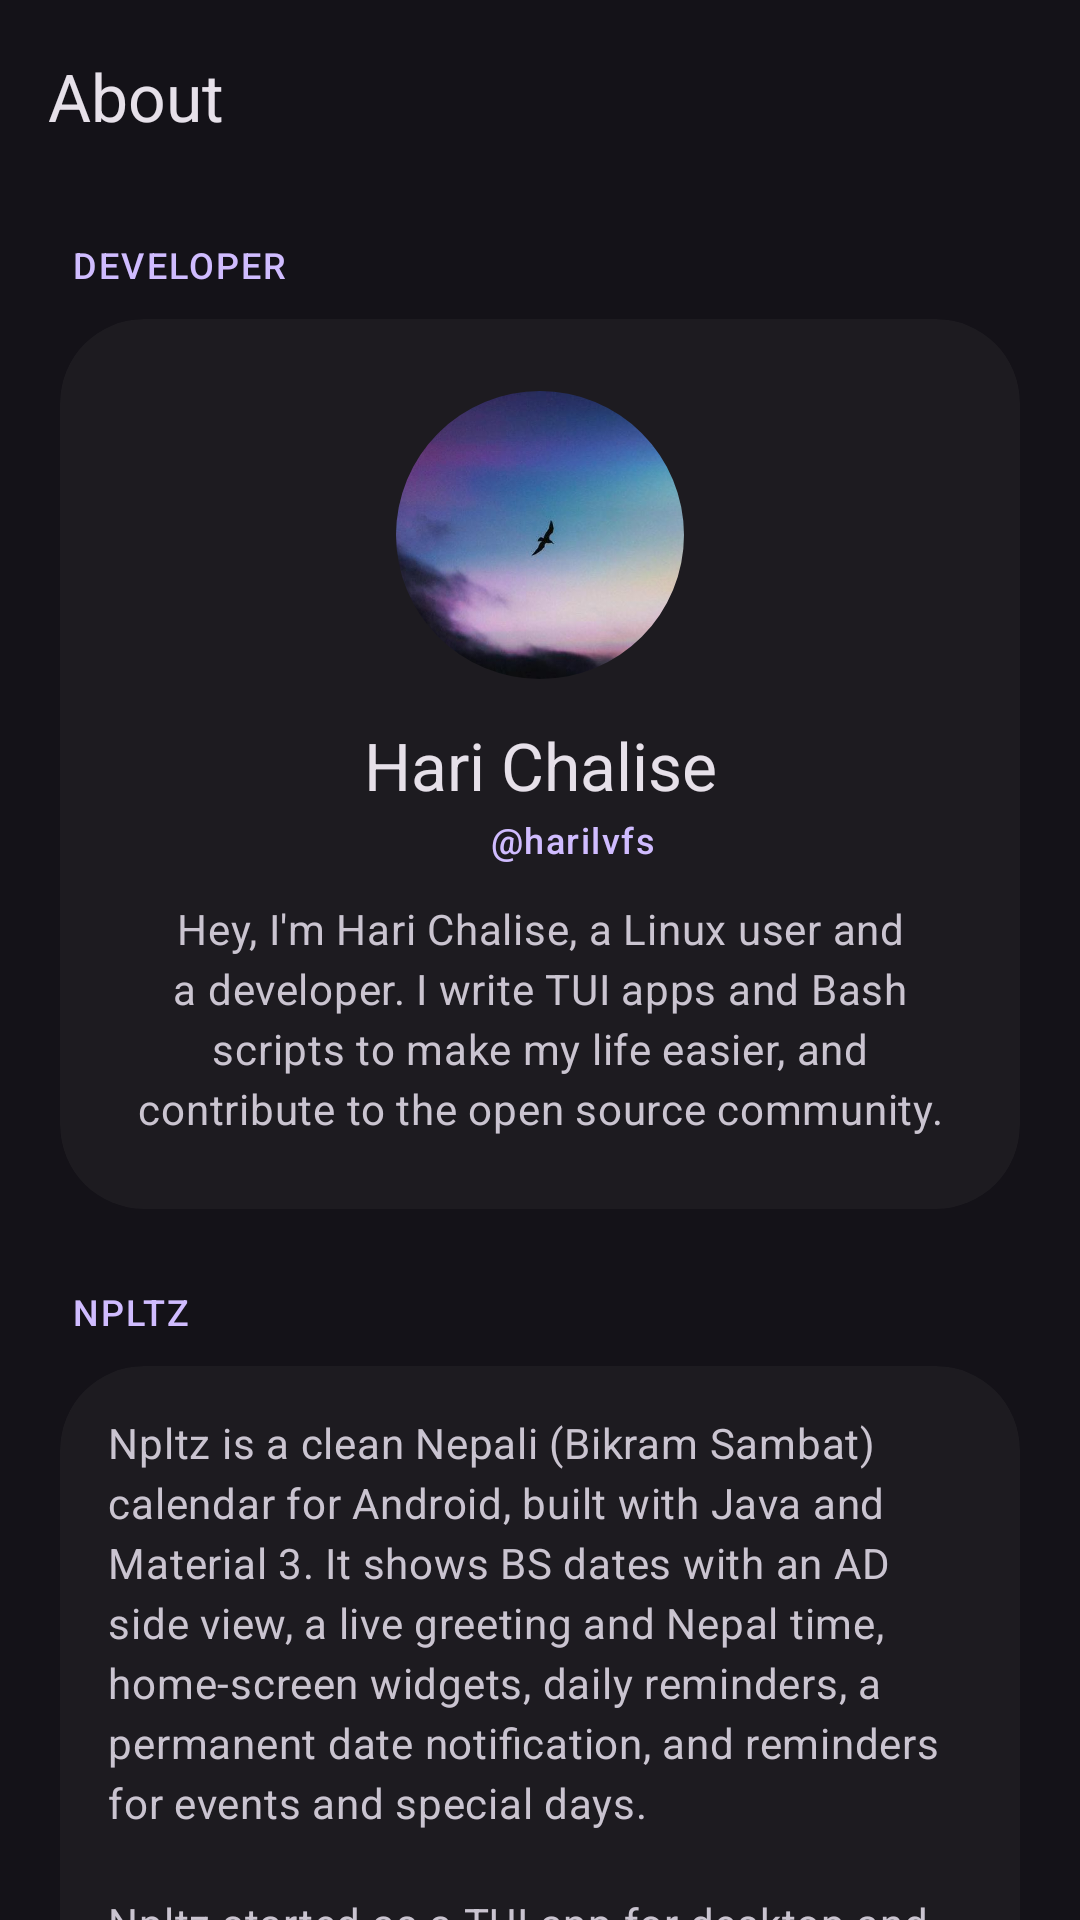

Produce the Android XML layout that renders to this screen, including the resource entries it uses.
<!-- AndroidManifest.xml: application theme AppTheme -->
<!-- res/layout/view_about.xml -->
<?xml version="1.0" encoding="utf-8"?>
<FrameLayout xmlns:android="http://schemas.android.com/apk/res/android"
    xmlns:app="http://schemas.android.com/apk/res-auto"
    xmlns:tools="http://schemas.android.com/tools"
    android:id="@+id/about_overlay"
    android:layout_width="match_parent"
    android:layout_height="match_parent"
    android:background="?attr/colorSurface"
    android:clickable="true"
    android:focusable="true">

    <LinearLayout
        android:layout_width="match_parent"
        android:layout_height="match_parent"
        android:orientation="vertical">

        <com.google.android.material.appbar.MaterialToolbar
            android:id="@+id/about_toolbar"
            style="@style/Widget.Npltz.Toolbar"
            android:layout_width="match_parent"
            android:layout_height="?attr/actionBarSize"
            android:paddingStart="8dp"
            android:paddingEnd="8dp"
            app:navigationContentDescription="@string/back"
            app:navigationIcon="@drawable/ic_arrow_back"
            app:navigationIconTint="?attr/colorOnSurface"
            app:title="@string/about" />

        <androidx.core.widget.NestedScrollView
            android:id="@+id/about_scroll"
            android:layout_width="match_parent"
            android:layout_height="0dp"
            android:layout_weight="1"
            android:clipToPadding="false"
            android:paddingBottom="32dp"
            android:scrollbars="none">

            <LinearLayout
                android:id="@+id/about_list"
                android:layout_width="match_parent"
                android:layout_height="wrap_content"
                android:orientation="vertical"
                android:paddingStart="20dp"
                android:paddingEnd="20dp">

                <com.google.android.material.textview.MaterialTextView
                    android:layout_width="wrap_content"
                    android:layout_height="wrap_content"
                    android:layout_marginStart="4dp"
                    android:layout_marginTop="16dp"
                    android:text="@string/about_developer"
                    android:textAppearance="@style/TextAppearance.Npltz.Section" />

                <com.google.android.material.card.MaterialCardView
                    style="@style/Widget.Npltz.Card.SurfaceLow"
                    android:layout_width="match_parent"
                    android:layout_height="wrap_content"
                    android:layout_marginTop="10dp">

                    <LinearLayout
                        android:layout_width="match_parent"
                        android:layout_height="wrap_content"
                        android:gravity="center_horizontal"
                        android:orientation="vertical"
                        android:paddingStart="20dp"
                        android:paddingTop="24dp"
                        android:paddingEnd="20dp"
                        android:paddingBottom="24dp">

                        <com.google.android.material.imageview.ShapeableImageView
                            android:layout_width="96dp"
                            android:layout_height="96dp"
                            android:contentDescription="@string/dev_name"
                            android:src="@drawable/dev_avatar"
                            app:shapeAppearanceOverlay="@style/ShapeAppearance.Npltz.Circle" />

                        <com.google.android.material.textview.MaterialTextView
                            android:layout_width="match_parent"
                            android:layout_height="wrap_content"
                            android:layout_marginTop="14dp"
                            android:gravity="center"
                            android:text="@string/dev_name"
                            android:textAppearance="?attr/textAppearanceTitleLarge"
                            android:textColor="?attr/colorOnSurface" />

                        <LinearLayout
                            android:layout_width="wrap_content"
                            android:layout_height="wrap_content"
                            android:layout_marginTop="2dp"
                            android:gravity="center_vertical"
                            android:orientation="horizontal">

                            <ImageView
                                android:layout_width="16dp"
                                android:layout_height="16dp"
                                android:importantForAccessibility="no"
                                android:src="@drawable/ic_github"
                                app:tint="?attr/colorPrimary" />

                            <com.google.android.material.textview.MaterialTextView
                                android:layout_width="wrap_content"
                                android:layout_height="wrap_content"
                                android:layout_marginStart="6dp"
                                android:text="@string/dev_handle"
                                android:textAppearance="?attr/textAppearanceLabelMedium"
                                android:textColor="?attr/colorPrimary" />
                        </LinearLayout>

                        <com.google.android.material.textview.MaterialTextView
                            android:layout_width="match_parent"
                            android:layout_height="wrap_content"
                            android:layout_marginTop="12dp"
                            android:gravity="center"
                            android:text="@string/dev_bio"
                            android:textAppearance="?attr/textAppearanceBodyMedium"
                            android:textColor="?attr/colorOnSurfaceVariant" />
                    </LinearLayout>
                </com.google.android.material.card.MaterialCardView>

                <com.google.android.material.textview.MaterialTextView
                    android:layout_width="wrap_content"
                    android:layout_height="wrap_content"
                    android:layout_marginStart="4dp"
                    android:layout_marginTop="26dp"
                    android:text="@string/about_npltz_section"
                    android:textAppearance="@style/TextAppearance.Npltz.Section" />

                <com.google.android.material.card.MaterialCardView
                    style="@style/Widget.Npltz.Card.SurfaceLow"
                    android:layout_width="match_parent"
                    android:layout_height="wrap_content"
                    android:layout_marginTop="10dp">

                    <com.google.android.material.textview.MaterialTextView
                        android:layout_width="match_parent"
                        android:layout_height="wrap_content"
                        android:padding="16dp"
                        android:text="@string/about_app_text"
                        android:textAppearance="?attr/textAppearanceBodyMedium"
                        android:textColor="?attr/colorOnSurfaceVariant" />
                </com.google.android.material.card.MaterialCardView>

                <com.google.android.material.textview.MaterialTextView
                    android:layout_width="match_parent"
                    android:layout_height="wrap_content"
                    android:layout_marginStart="4dp"
                    android:layout_marginTop="12dp"
                    android:text="@string/about_first_app"
                    android:textAppearance="@style/TextAppearance.Npltz.Meta" />

                <LinearLayout
                    android:layout_width="match_parent"
                    android:layout_height="wrap_content"
                    android:layout_marginTop="26dp"
                    android:gravity="center_horizontal"
                    android:orientation="horizontal">

                    <com.google.android.material.button.MaterialButton
                        android:id="@+id/link_github"
                        style="@style/Widget.Npltz.IconButton"
                        android:layout_width="48dp"
                        android:layout_height="48dp"
                        android:contentDescription="@string/about_github"
                        app:icon="@drawable/ic_github"
                        app:iconSize="22dp"
                        app:iconTint="?attr/colorOnSurfaceVariant" />

                    <com.google.android.material.button.MaterialButton
                        android:id="@+id/link_x"
                        style="@style/Widget.Npltz.IconButton"
                        android:layout_width="48dp"
                        android:layout_height="48dp"
                        android:layout_marginStart="10dp"
                        android:contentDescription="@string/about_x"
                        app:icon="@drawable/ic_x"
                        app:iconSize="22dp"
                        app:iconTint="?attr/colorOnSurfaceVariant" />

                    <com.google.android.material.button.MaterialButton
                        android:id="@+id/link_bluesky"
                        style="@style/Widget.Npltz.IconButton"
                        android:layout_width="48dp"
                        android:layout_height="48dp"
                        android:layout_marginStart="10dp"
                        android:contentDescription="@string/about_bluesky"
                        app:icon="@drawable/ic_bluesky"
                        app:iconSize="22dp"
                        app:iconTint="?attr/colorOnSurfaceVariant" />

                    <com.google.android.material.button.MaterialButton
                        android:id="@+id/link_mail"
                        style="@style/Widget.Npltz.IconButton"
                        android:layout_width="48dp"
                        android:layout_height="48dp"
                        android:layout_marginStart="10dp"
                        android:contentDescription="@string/about_email"
                        app:icon="@drawable/ic_mail"
                        app:iconSize="22dp"
                        app:iconTint="?attr/colorOnSurfaceVariant" />

                    <com.google.android.material.button.MaterialButton
                        android:id="@+id/link_website"
                        style="@style/Widget.Npltz.IconButton"
                        android:layout_width="48dp"
                        android:layout_height="48dp"
                        android:layout_marginStart="10dp"
                        android:contentDescription="@string/about_website"
                        app:icon="@drawable/ic_globe"
                        app:iconSize="22dp"
                        app:iconTint="?attr/colorOnSurfaceVariant" />
                </LinearLayout>

                <com.google.android.material.textview.MaterialTextView
                    android:id="@+id/about_footer"
                    android:layout_width="match_parent"
                    android:layout_height="wrap_content"
                    android:layout_marginTop="24dp"
                    android:gravity="center"
                    android:textAppearance="@style/TextAppearance.Npltz.Meta"
                    tools:text="Npltz for Android \u00b7 1.1.0" />
            </LinearLayout>
        </androidx.core.widget.NestedScrollView>
    </LinearLayout>
</FrameLayout>
<!-- resources referenced by this layout -->
<resources>
  <string name="about">About</string>
  <string name="about_app_text">Npltz is a clean Nepali (Bikram Sambat) calendar for Android, built with Java and Material 3. It shows BS dates with an AD side view, a live greeting and Nepal time, home-screen widgets, daily reminders, a permanent date notification, and reminders for events and special days.\n\nNpltz started as a TUI app for desktop and Termux. This Android app is a native rebuild that shares the same calendar logic and design language, now built around Material 3 components and a Material You color system.\n\nEverything runs offline. The BS calendar data is compiled into the app, so there is no API, no account, no ads, no analytics, and no tracking. You open it, use it, and close it.\n\nBikram Sambat data is included up to 2090 BS. Data beyond that is not reliably available yet, so the app will be updated once accurate data is out.</string>
  <string name="about_bluesky">Bluesky</string>
  <string name="about_developer">DEVELOPER</string>
  <string name="about_email">Email</string>
  <string name="about_first_app">This is my first Android app development, so if you find any bugs, please report them.</string>
  <string name="about_github">GitHub profile</string>
  <string name="about_npltz_section">NPLTZ</string>
  <string name="about_website">Website</string>
  <string name="about_x">X (Twitter)</string>
  <string name="back">Back</string>
  <string name="dev_bio">Hey, I\'m Hari Chalise, a Linux user and a developer. I write TUI apps and Bash scripts to make my life easier, and contribute to the open source community.</string>
  <string name="dev_handle">@harilvfs</string>
  <string name="dev_name">Hari Chalise</string>
  <style name="ShapeAppearance.Npltz.Circle" parent="">
          <item name="cornerFamily">rounded</item>
          <item name="cornerSize">50%</item>
      </style>
  <style name="TextAppearance.Npltz.Meta" parent="TextAppearance.Material3.BodySmall">
          <item name="android:textColor">?attr/colorOnSurfaceVariant</item>
      </style>
  <style name="TextAppearance.Npltz.Section" parent="TextAppearance.Material3.LabelMedium">
          <item name="android:letterSpacing">0.06</item>
          <item name="android:textColor">?attr/colorPrimary</item>
          <item name="textAllCaps">false</item>
      </style>
  <style name="Widget.Npltz.Card.SurfaceLow" parent="Widget.Npltz.Card">
          <item name="cardBackgroundColor">?attr/colorSurfaceContainerLow</item>
      </style>
  <style name="AppTheme" parent="AppThemeBase" />
  <style name="Widget.Npltz.Card" parent="Widget.Material3.CardView.Filled">
          <item name="cardBackgroundColor">?attr/colorSurfaceContainer</item>
          <item name="cardCornerRadius">28dp</item>
          <item name="cardElevation">0dp</item>
          <item name="strokeWidth">0dp</item>
      </style>
  <style name="ThemeOverlay.Npltz.BottomSheetDialog" parent="ThemeOverlay.Material3.BottomSheetDialog">
          <item name="bottomSheetStyle">@style/Widget.Npltz.BottomSheet.Modal</item>
      </style>
  <style name="ThemeOverlay.Npltz.AlertDialog" parent="ThemeOverlay.Material3.MaterialAlertDialog">
          <item name="shapeAppearanceOverlay">@style/ShapeAppearance.Npltz.AlertDialog</item>
      </style>
  <color name="splash_bg">#FF191724</color>
  <style name="Widget.Npltz.BottomSheet.Modal" parent="Widget.Material3.BottomSheet.Modal">
          <item name="backgroundTint">?attr/colorSurfaceContainerLow</item>
          <item name="shapeAppearance">@style/ShapeAppearance.Npltz.BottomSheet</item>
          <item name="android:paddingTop">8dp</item>
      </style>
  <style name="ShapeAppearance.Npltz.AlertDialog" parent="ShapeAppearance.Material3.LargeComponent">
          <item name="cornerSize">28dp</item>
      </style>
</resources>
